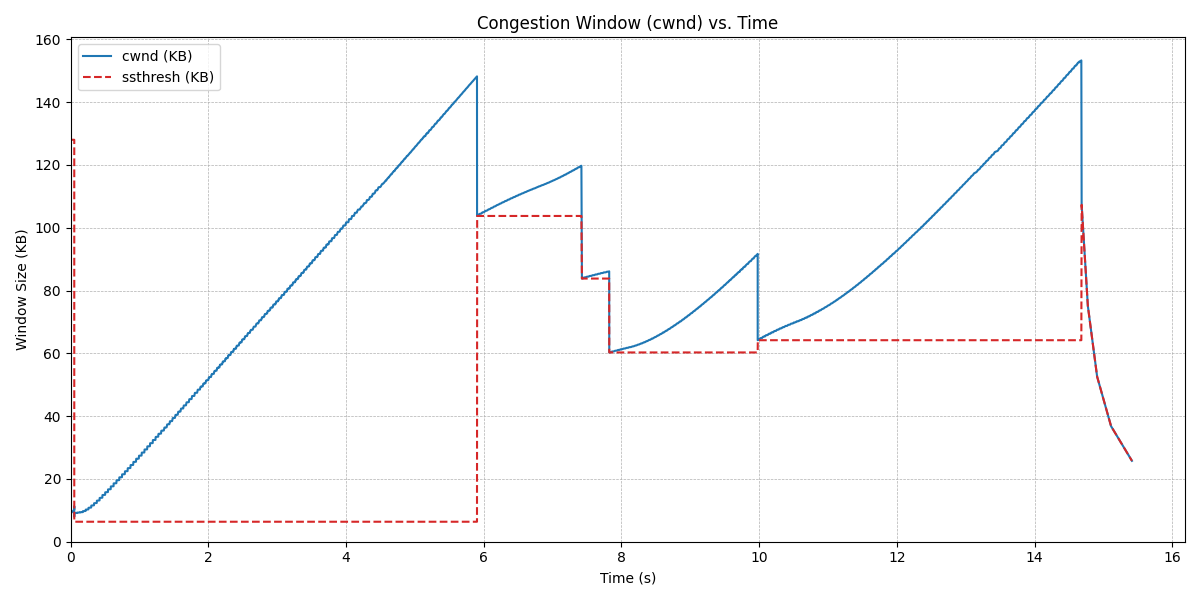

The file beside this chart, header and first rows:
timestamp_s, cwnd_bytes, ssthresh_bytes, state
0.0006, 9257, 131072, SS
0.0502, 10437, 131072, SS
0.0505, 11617, 131072, SS
0.0506, 8131, 8131, SS
0.0507, 9311, 6517, CUBIC
0.0507, 9329, 6517, CUBIC
0.0508, 9348, 6517, CUBIC
0.0926, 9367, 6517, CUBIC
0.0927, 9386, 6517, CUBIC
0.0928, 9405, 6517, CUBIC
0.0929, 9423, 6517, CUBIC
0.0935, 9442, 6517, CUBIC
0.0936, 9460, 6517, CUBIC
0.0937, 9478, 6517, CUBIC
0.0938, 9497, 6517, CUBIC
0.1333, 9511, 6517, CUBIC
0.1335, 9525, 6517, CUBIC
0.1337, 9538, 6517, CUBIC
0.1338, 9552, 6517, CUBIC
0.1339, 9566, 6517, CUBIC
0.1341, 9579, 6517, CUBIC
0.1342, 9593, 6517, CUBIC
0.1343, 9606, 6517, CUBIC
0.1344, 9619, 6517, CUBIC
0.1743, 9660, 6517, CUBIC
0.1746, 9700, 6517, CUBIC
0.1747, 9740, 6517, CUBIC
0.1754, 9779, 6517, CUBIC
0.1756, 9817, 6517, CUBIC
0.1757, 9855, 6517, CUBIC
0.1759, 9892, 6517, CUBIC
0.1761, 9928, 6517, CUBIC
0.1763, 9964, 6517, CUBIC
0.2150, 10024, 6517, CUBIC
0.2152, 10083, 6517, CUBIC
0.2154, 10141, 6517, CUBIC
0.2162, 10198, 6517, CUBIC
0.2164, 10253, 6517, CUBIC
0.2165, 10307, 6517, CUBIC
0.2166, 10360, 6517, CUBIC
0.2167, 10412, 6517, CUBIC
0.2169, 10463, 6517, CUBIC
0.2557, 10536, 6517, CUBIC
0.2559, 10607, 6517, CUBIC
0.2561, 10676, 6517, CUBIC
0.2568, 10744, 6517, CUBIC
0.2570, 10811, 6517, CUBIC
0.2571, 10876, 6517, CUBIC
0.2572, 10939, 6517, CUBIC
0.2575, 11002, 6517, CUBIC
0.2577, 11062, 6517, CUBIC
0.2962, 11143, 6517, CUBIC
0.2965, 11221, 6517, CUBIC
0.2966, 11298, 6517, CUBIC
0.2967, 11372, 6517, CUBIC
0.2977, 11446, 6517, CUBIC
0.2978, 11517, 6517, CUBIC
0.2979, 11588, 6517, CUBIC
0.2983, 11656, 6517, CUBIC
0.2984, 11724, 6517, CUBIC
... 27,308 more rows
